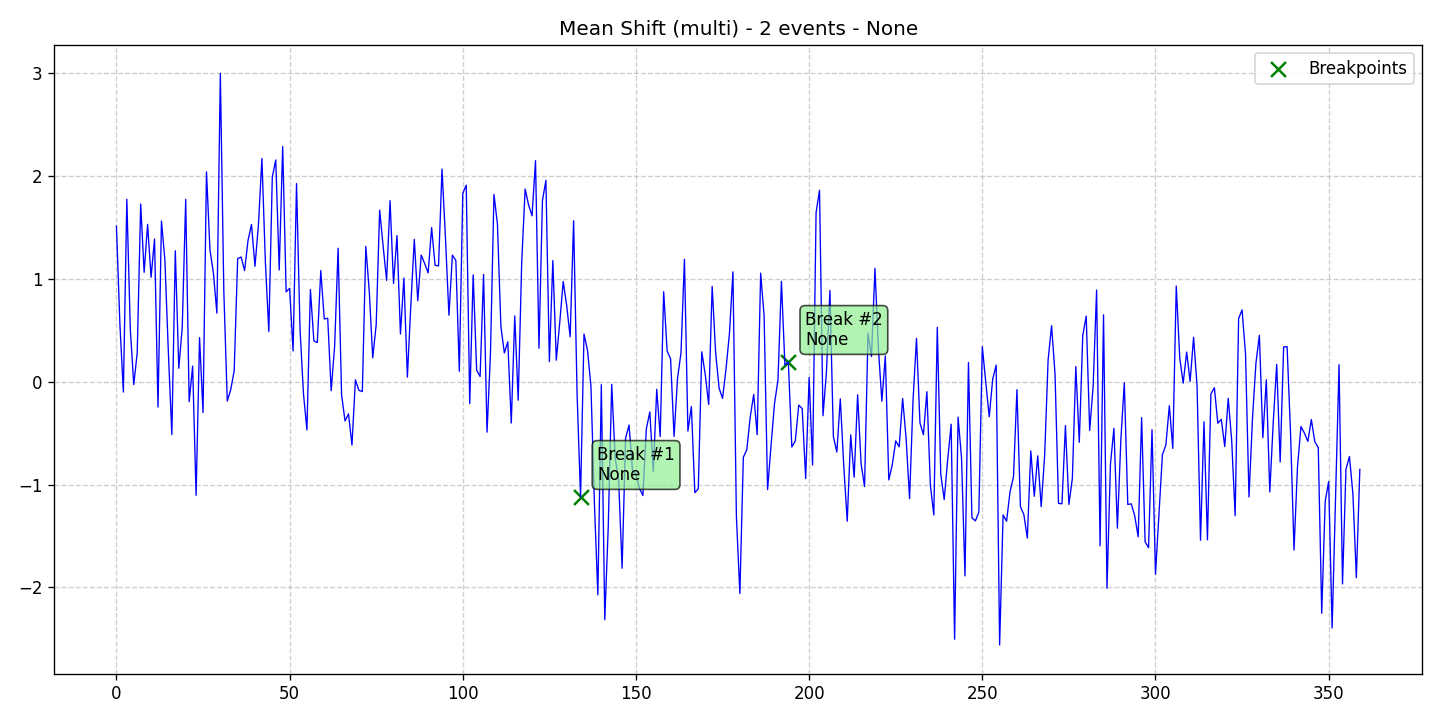

Data behind this chart, as committed beside it:
data, stationary, det_lin_up, det_lin_down, det_quad, det_cubic, det_exp, det_damped, stoc_trend, volatility, single_seas, multiple_seas, point_anom_single, point_anom_multi, collect_anom, context_anom, mean_shift, var_shift, trend_shift, date, is_break, is_anomaly, is_multi, location_beginning
1.513, 0, 0, 0, 0, 0, 0, 0, 0, 0, 0, 0, 0, 0, 0, 0, 1, 0, 0, 2020-01-01, 0, 0, 1, 0
0.5606, 0, 0, 0, 0, 0, 0, 0, 0, 0, 0, 0, 0, 0, 0, 0, 1, 0, 0, 2020-01-02, 0, 0, 1, 0
-0.1001, 0, 0, 0, 0, 0, 0, 0, 0, 0, 0, 0, 0, 0, 0, 0, 1, 0, 0, 2020-01-03, 0, 0, 1, 0
1.775, 0, 0, 0, 0, 0, 0, 0, 0, 0, 0, 0, 0, 0, 0, 0, 1, 0, 0, 2020-01-04, 0, 0, 1, 0
0.5152, 0, 0, 0, 0, 0, 0, 0, 0, 0, 0, 0, 0, 0, 0, 0, 1, 0, 0, 2020-01-05, 0, 0, 1, 0
-0.02789, 0, 0, 0, 0, 0, 0, 0, 0, 0, 0, 0, 0, 0, 0, 0, 1, 0, 0, 2020-01-06, 0, 0, 1, 0
0.2827, 0, 0, 0, 0, 0, 0, 0, 0, 0, 0, 0, 0, 0, 0, 0, 1, 0, 0, 2020-01-07, 0, 0, 1, 0
1.728, 0, 0, 0, 0, 0, 0, 0, 0, 0, 0, 0, 0, 0, 0, 0, 1, 0, 0, 2020-01-08, 0, 0, 1, 0
1.064, 0, 0, 0, 0, 0, 0, 0, 0, 0, 0, 0, 0, 0, 0, 0, 1, 0, 0, 2020-01-09, 0, 0, 1, 0
1.531, 0, 0, 0, 0, 0, 0, 0, 0, 0, 0, 0, 0, 0, 0, 0, 1, 0, 0, 2020-01-10, 0, 0, 1, 0
1.016, 0, 0, 0, 0, 0, 0, 0, 0, 0, 0, 0, 0, 0, 0, 0, 1, 0, 0, 2020-01-11, 0, 0, 1, 0
1.388, 0, 0, 0, 0, 0, 0, 0, 0, 0, 0, 0, 0, 0, 0, 0, 1, 0, 0, 2020-01-12, 0, 0, 1, 0
-0.246, 0, 0, 0, 0, 0, 0, 0, 0, 0, 0, 0, 0, 0, 0, 0, 1, 0, 0, 2020-01-13, 0, 0, 1, 0
1.564, 0, 0, 0, 0, 0, 0, 0, 0, 0, 0, 0, 0, 0, 0, 0, 1, 0, 0, 2020-01-14, 0, 0, 1, 0
1.177, 0, 0, 0, 0, 0, 0, 0, 0, 0, 0, 0, 0, 0, 0, 0, 1, 0, 0, 2020-01-15, 0, 0, 1, 0
0.2803, 0, 0, 0, 0, 0, 0, 0, 0, 0, 0, 0, 0, 0, 0, 0, 1, 0, 0, 2020-01-16, 0, 0, 1, 0
-0.5129, 0, 0, 0, 0, 0, 0, 0, 0, 0, 0, 0, 0, 0, 0, 0, 1, 0, 0, 2020-01-17, 0, 0, 1, 0
1.274, 0, 0, 0, 0, 0, 0, 0, 0, 0, 0, 0, 0, 0, 0, 0, 1, 0, 0, 2020-01-18, 0, 0, 1, 0
0.1309, 0, 0, 0, 0, 0, 0, 0, 0, 0, 0, 0, 0, 0, 0, 0, 1, 0, 0, 2020-01-19, 0, 0, 1, 0
0.5292, 0, 0, 0, 0, 0, 0, 0, 0, 0, 0, 0, 0, 0, 0, 0, 1, 0, 0, 2020-01-20, 0, 0, 1, 0
1.774, 0, 0, 0, 0, 0, 0, 0, 0, 0, 0, 0, 0, 0, 0, 0, 1, 0, 0, 2020-01-21, 0, 0, 1, 0
-0.1942, 0, 0, 0, 0, 0, 0, 0, 0, 0, 0, 0, 0, 0, 0, 0, 1, 0, 0, 2020-01-22, 0, 0, 1, 0
0.1524, 0, 0, 0, 0, 0, 0, 0, 0, 0, 0, 0, 0, 0, 0, 0, 1, 0, 0, 2020-01-23, 0, 0, 1, 0
-1.104, 0, 0, 0, 0, 0, 0, 0, 0, 0, 0, 0, 0, 0, 0, 0, 1, 0, 0, 2020-01-24, 0, 0, 1, 0
0.4286, 0, 0, 0, 0, 0, 0, 0, 0, 0, 0, 0, 0, 0, 0, 0, 1, 0, 0, 2020-01-25, 0, 0, 1, 0
-0.2998, 0, 0, 0, 0, 0, 0, 0, 0, 0, 0, 0, 0, 0, 0, 0, 1, 0, 0, 2020-01-26, 0, 0, 1, 0
2.041, 0, 0, 0, 0, 0, 0, 0, 0, 0, 0, 0, 0, 0, 0, 0, 1, 0, 0, 2020-01-27, 0, 0, 1, 0
1.284, 0, 0, 0, 0, 0, 0, 0, 0, 0, 0, 0, 0, 0, 0, 0, 1, 0, 0, 2020-01-28, 0, 0, 1, 0
1.058, 0, 0, 0, 0, 0, 0, 0, 0, 0, 0, 0, 0, 0, 0, 0, 1, 0, 0, 2020-01-29, 0, 0, 1, 0
0.6672, 0, 0, 0, 0, 0, 0, 0, 0, 0, 0, 0, 0, 0, 0, 0, 1, 0, 0, 2020-01-30, 0, 0, 1, 0
2.999, 0, 0, 0, 0, 0, 0, 0, 0, 0, 0, 0, 0, 0, 0, 0, 1, 0, 0, 2020-01-31, 0, 0, 1, 0
0.8856, 0, 0, 0, 0, 0, 0, 0, 0, 0, 0, 0, 0, 0, 0, 0, 1, 0, 0, 2020-02-01, 0, 0, 1, 0
-0.1879, 0, 0, 0, 0, 0, 0, 0, 0, 0, 0, 0, 0, 0, 0, 0, 1, 0, 0, 2020-02-02, 0, 0, 1, 0
-0.07633, 0, 0, 0, 0, 0, 0, 0, 0, 0, 0, 0, 0, 0, 0, 0, 1, 0, 0, 2020-02-03, 0, 0, 1, 0
0.1065, 0, 0, 0, 0, 0, 0, 0, 0, 0, 0, 0, 0, 0, 0, 0, 1, 0, 0, 2020-02-04, 0, 0, 1, 0
1.198, 0, 0, 0, 0, 0, 0, 0, 0, 0, 0, 0, 0, 0, 0, 0, 1, 0, 0, 2020-02-05, 0, 0, 1, 0
1.213, 0, 0, 0, 0, 0, 0, 0, 0, 0, 0, 0, 0, 0, 0, 0, 1, 0, 0, 2020-02-06, 0, 0, 1, 0
1.082, 0, 0, 0, 0, 0, 0, 0, 0, 0, 0, 0, 0, 0, 0, 0, 1, 0, 0, 2020-02-07, 0, 0, 1, 0
1.375, 0, 0, 0, 0, 0, 0, 0, 0, 0, 0, 0, 0, 0, 0, 0, 1, 0, 0, 2020-02-08, 0, 0, 1, 0
1.53, 0, 0, 0, 0, 0, 0, 0, 0, 0, 0, 0, 0, 0, 0, 0, 1, 0, 0, 2020-02-09, 0, 0, 1, 0
1.123, 0, 0, 0, 0, 0, 0, 0, 0, 0, 0, 0, 0, 0, 0, 0, 1, 0, 0, 2020-02-10, 0, 0, 1, 0
1.526, 0, 0, 0, 0, 0, 0, 0, 0, 0, 0, 0, 0, 0, 0, 0, 1, 0, 0, 2020-02-11, 0, 0, 1, 0
2.171, 0, 0, 0, 0, 0, 0, 0, 0, 0, 0, 0, 0, 0, 0, 0, 1, 0, 0, 2020-02-12, 0, 0, 1, 0
1.166, 0, 0, 0, 0, 0, 0, 0, 0, 0, 0, 0, 0, 0, 0, 0, 1, 0, 0, 2020-02-13, 0, 0, 1, 0
0.489, 0, 0, 0, 0, 0, 0, 0, 0, 0, 0, 0, 0, 0, 0, 0, 1, 0, 0, 2020-02-14, 0, 0, 1, 0
1.991, 0, 0, 0, 0, 0, 0, 0, 0, 0, 0, 0, 0, 0, 0, 0, 1, 0, 0, 2020-02-15, 0, 0, 1, 0
2.157, 0, 0, 0, 0, 0, 0, 0, 0, 0, 0, 0, 0, 0, 0, 0, 1, 0, 0, 2020-02-16, 0, 0, 1, 0
1.087, 0, 0, 0, 0, 0, 0, 0, 0, 0, 0, 0, 0, 0, 0, 0, 1, 0, 0, 2020-02-17, 0, 0, 1, 0
2.289, 0, 0, 0, 0, 0, 0, 0, 0, 0, 0, 0, 0, 0, 0, 0, 1, 0, 0, 2020-02-18, 0, 0, 1, 0
0.8739, 0, 0, 0, 0, 0, 0, 0, 0, 0, 0, 0, 0, 0, 0, 0, 1, 0, 0, 2020-02-19, 0, 0, 1, 0
0.9084, 0, 0, 0, 0, 0, 0, 0, 0, 0, 0, 0, 0, 0, 0, 0, 1, 0, 0, 2020-02-20, 0, 0, 1, 0
0.2995, 0, 0, 0, 0, 0, 0, 0, 0, 0, 0, 0, 0, 0, 0, 0, 1, 0, 0, 2020-02-21, 0, 0, 1, 0
1.928, 0, 0, 0, 0, 0, 0, 0, 0, 0, 0, 0, 0, 0, 0, 0, 1, 0, 0, 2020-02-22, 0, 0, 1, 0
0.5173, 0, 0, 0, 0, 0, 0, 0, 0, 0, 0, 0, 0, 0, 0, 0, 1, 0, 0, 2020-02-23, 0, 0, 1, 0
-0.1165, 0, 0, 0, 0, 0, 0, 0, 0, 0, 0, 0, 0, 0, 0, 0, 1, 0, 0, 2020-02-24, 0, 0, 1, 0
-0.4689, 0, 0, 0, 0, 0, 0, 0, 0, 0, 0, 0, 0, 0, 0, 0, 1, 0, 0, 2020-02-25, 0, 0, 1, 0
0.8966, 0, 0, 0, 0, 0, 0, 0, 0, 0, 0, 0, 0, 0, 0, 0, 1, 0, 0, 2020-02-26, 0, 0, 1, 0
0.3978, 0, 0, 0, 0, 0, 0, 0, 0, 0, 0, 0, 0, 0, 0, 0, 1, 0, 0, 2020-02-27, 0, 0, 1, 0
0.3815, 0, 0, 0, 0, 0, 0, 0, 0, 0, 0, 0, 0, 0, 0, 0, 1, 0, 0, 2020-02-28, 0, 0, 1, 0
1.081, 0, 0, 0, 0, 0, 0, 0, 0, 0, 0, 0, 0, 0, 0, 0, 1, 0, 0, 2020-02-29, 0, 0, 1, 0
... 300 more rows
